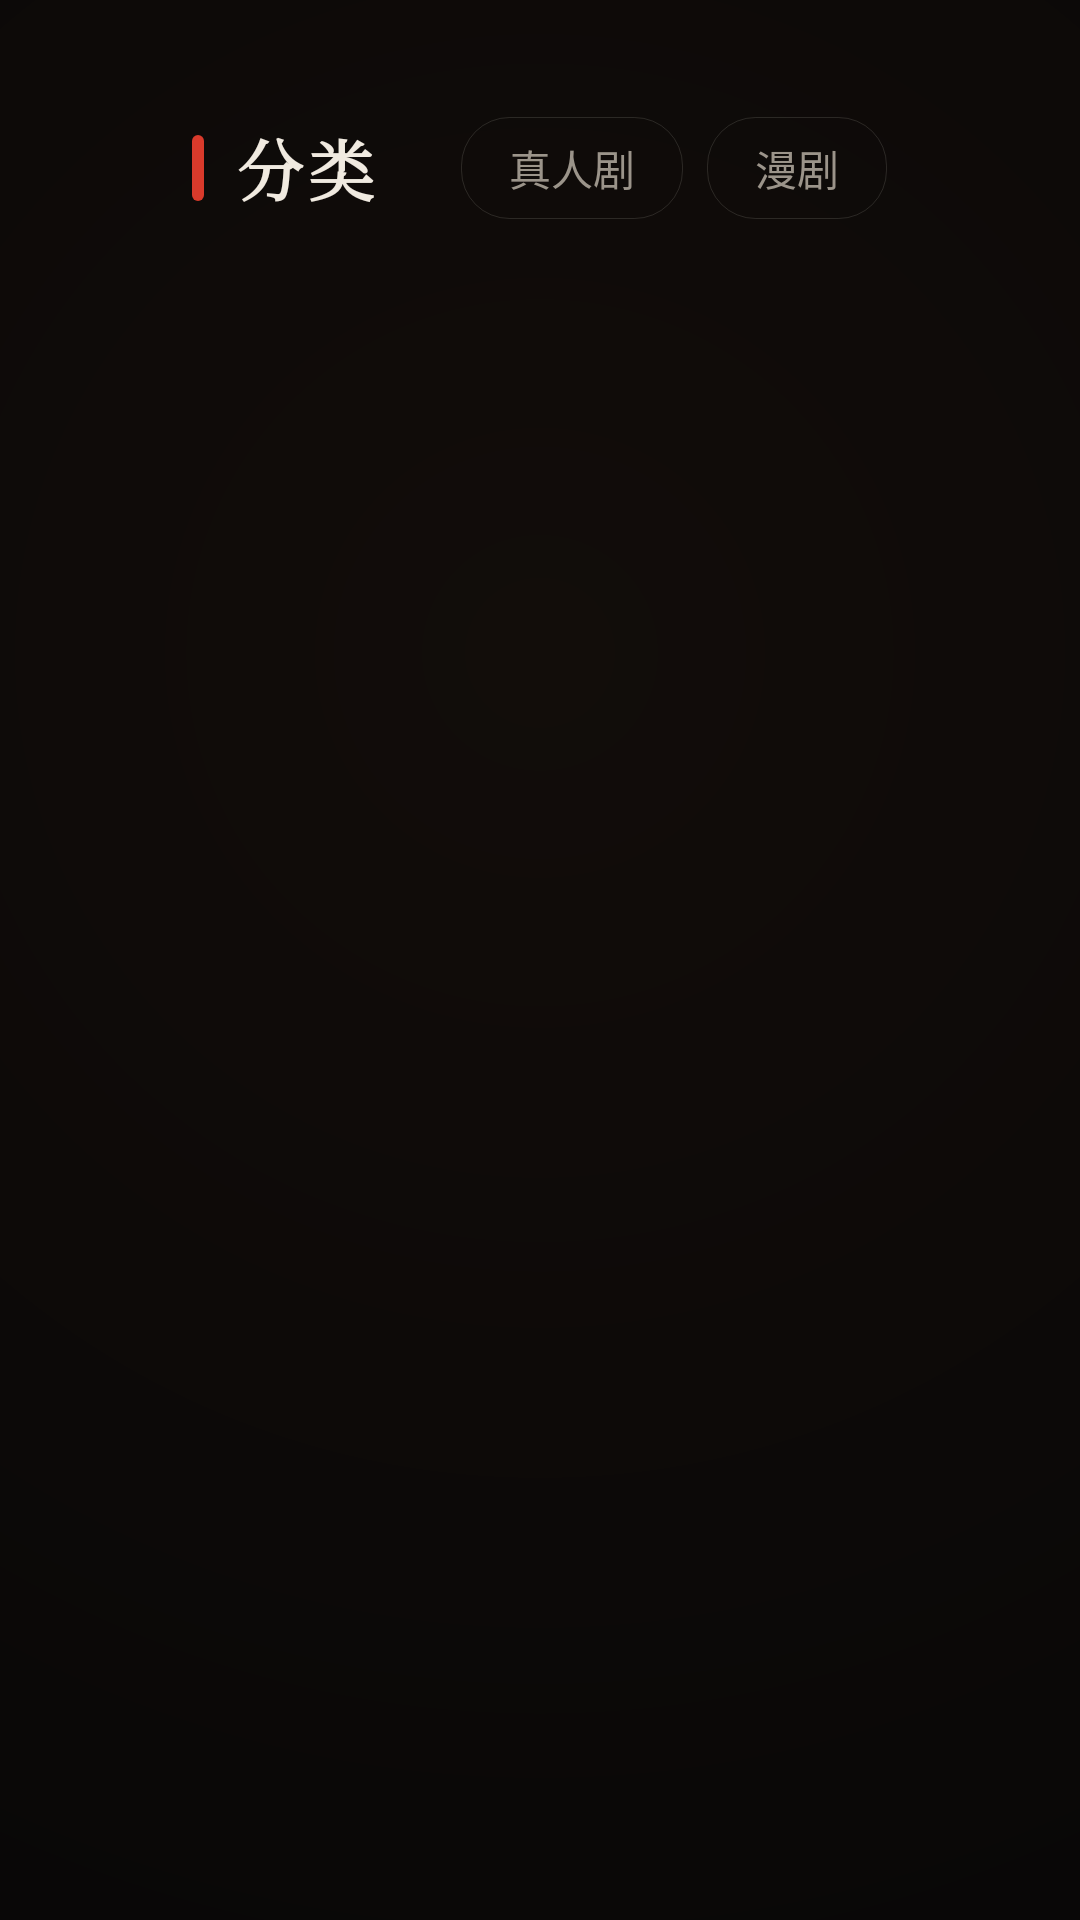

Write the Android layout XML for this screen, with the resource values it uses.
<!-- AndroidManifest.xml: application theme AppTheme -->
<!-- res/layout/activity_category.xml -->
<?xml version="1.0" encoding="utf-8"?>
<LinearLayout xmlns:android="http://schemas.android.com/apk/res/android"
    android:layout_width="match_parent"
    android:layout_height="match_parent"
    android:orientation="vertical"
    android:background="@drawable/bg_cinema">

    
    <LinearLayout
        android:id="@+id/category_top"
        android:layout_width="match_parent"
        android:layout_height="wrap_content"
        android:orientation="horizontal"
        android:gravity="center_vertical"
        android:paddingStart="@dimen/page_h_tv"
        android:paddingTop="@dimen/page_top_tv"
        android:paddingEnd="@dimen/page_h_tv"
        android:paddingBottom="8dp">

        <View
            android:layout_width="4dp"
            android:layout_height="22dp"
            android:background="@drawable/brand_accent" />

        <TextView
            android:id="@+id/category_title"
            style="@style/HougDisplay"
            android:layout_width="wrap_content"
            android:layout_height="wrap_content"
            android:layout_marginStart="10dp"
            android:includeFontPadding="false"
            android:text="@string/category_title"
            android:textColor="@color/text_primary"
            android:textSize="22sp"
            android:textStyle="bold" />

        <LinearLayout
            android:id="@+id/category_tab_bar"
            android:layout_width="wrap_content"
            android:layout_height="wrap_content"
            android:layout_marginStart="28dp"
            android:orientation="horizontal">

            <TextView
                android:id="@+id/tab_real"
                style="@style/CategoryTab"
                android:nextFocusRight="@id/tab_comic"
                android:text="真人剧" />

            <TextView
                android:id="@+id/tab_comic"
                style="@style/CategoryTab"
                android:layout_marginStart="8dp"
                android:nextFocusLeft="@id/tab_real"
                android:nextFocusRight="@id/tab_ai"
                android:text="漫剧" />

            <TextView
                android:id="@+id/tab_ai"
                style="@style/CategoryTab"
                android:layout_marginStart="8dp"
                android:nextFocusLeft="@id/tab_comic"
                android:text="AI剧" />
        </LinearLayout>

        <View
            android:layout_width="0dp"
            android:layout_height="1dp"
            android:layout_weight="1" />

        <TextView
            android:id="@+id/category_back"
            android:layout_width="wrap_content"
            android:layout_height="40dp"
            android:background="@drawable/button_bg"
            android:clickable="true"
            android:focusable="true"
            android:gravity="center"
            android:paddingStart="20dp"
            android:paddingEnd="20dp"
            android:text="@string/back"
            android:textColor="@color/text_primary"
            android:textSize="15sp" />
    </LinearLayout>

    
    <LinearLayout
        android:id="@+id/filter_container"
        android:layout_width="match_parent"
        android:layout_height="wrap_content"
        android:layout_marginStart="@dimen/page_h_tv"
        android:layout_marginEnd="@dimen/page_h_tv"
        android:orientation="vertical"
        android:visibility="gone" />

    
    <FrameLayout
        android:layout_width="match_parent"
        android:layout_height="0dp"
        android:layout_weight="1"
        android:layout_marginTop="4dp">

        <androidx.recyclerview.widget.RecyclerView
            android:id="@+id/category_list"
            android:layout_width="match_parent"
            android:layout_height="match_parent"
            android:paddingStart="@dimen/page_h_tv"
            android:paddingEnd="@dimen/page_h_tv"
            android:paddingTop="4dp"
            android:paddingBottom="16dp"
            android:clipToPadding="false" />

        <ProgressBar
            android:id="@+id/category_progress"
            android:layout_width="wrap_content"
            android:layout_height="wrap_content"
            android:layout_gravity="center"
            android:visibility="gone" />

        <TextView
            android:id="@+id/category_status"
            android:layout_width="wrap_content"
            android:layout_height="wrap_content"
            android:layout_gravity="center"
            android:textColor="@color/text_secondary"
            android:textSize="15sp"
            android:visibility="gone" />
    </FrameLayout>
</LinearLayout>
<!-- resources referenced by this layout -->
<resources>
  <color name="text_primary">#F0EAE0</color>
  <color name="text_secondary">#9B948A</color>
  <dimen name="page_h_tv">64dp</dimen>
  <dimen name="page_top_tv">36dp</dimen>
  <!-- drawable bg_cinema (drawable) -->
  <?xml version="1.0" encoding="utf-8"?>
  <shape xmlns:android="http://schemas.android.com/apk/res/android" android:shape="rectangle">
      <gradient
          android:type="radial"
          android:centerX="0.5"
          android:centerY="0.34"
          android:gradientRadius="1100dp"
          android:startColor="@color/cinema_core"
          android:endColor="@color/cinema_edge"
          android:centerColor="@color/cinema_edge"/>
  </shape>
  <!-- drawable brand_accent (drawable) -->
  <?xml version="1.0" encoding="utf-8"?>
  <shape xmlns:android="http://schemas.android.com/apk/res/android" android:shape="rectangle">
      <solid android:color="@color/accent"/>
      <corners android:radius="2dp"/>
  </shape>
  <!-- drawable button_bg (drawable) -->
  <?xml version="1.0" encoding="utf-8"?>
  <selector xmlns:android="http://schemas.android.com/apk/res/android">
      <item android:state_focused="true">
          <shape android:shape="rectangle">
              <solid android:color="@color/accent"/>
              <corners android:radius="10dp"/>
          </shape>
      </item>
      <item android:state_pressed="true">
          <shape android:shape="rectangle">
              <solid android:color="@color/surface_light"/>
              <stroke android:width="@dimen/hairline" android:color="@color/hair_strong"/>
              <corners android:radius="10dp"/>
          </shape>
      </item>
      <item>
          <shape android:shape="rectangle">
              <solid android:color="@android:color/transparent"/>
              <stroke android:width="@dimen/hairline" android:color="@color/hair"/>
              <corners android:radius="10dp"/>
          </shape>
      </item>
  </selector>
  <string name="back">返回</string>
  <string name="category_title">分类</string>
  <style name="CategoryTab">
          <item name="android:layout_width">wrap_content</item>
          <item name="android:layout_height">34dp</item>
          <item name="android:background">@drawable/filter_chip_bg</item>
          <item name="android:paddingStart">16dp</item>
          <item name="android:paddingEnd">16dp</item>
          <item name="android:textSize">14sp</item>
          <item name="android:textColor">@color/filter_chip_text</item>
          <item name="android:focusable">true</item>
          <item name="android:clickable">true</item>
          <item name="android:gravity">center</item>
      </style>
  <style name="HougDisplay">
          <item name="android:fontFamily">serif</item>
          <item name="android:textColor">@color/bone</item>
          <item name="android:letterSpacing">0.08</item>
      </style>
  <style name="AppTheme" parent="Theme.AppCompat">
          <item name="colorPrimary">@color/primary</item>
          <item name="colorPrimaryDark">@color/primary_dark</item>
          <item name="colorAccent">@color/primary</item>
          <item name="android:windowBackground">@drawable/bg_cinema</item>
          <item name="android:textColorPrimary">@color/bone</item>
          <item name="android:textColorSecondary">@color/dim</item>
          <item name="windowActionBar">false</item>
          <item name="windowNoTitle">true</item>
          <item name="android:windowFullscreen">true</item>
          <item name="android:windowContentOverlay">@null</item>
      </style>
  <color name="cinema_core">#120D0A</color>
  <color name="cinema_edge">#070606</color>
  <color name="accent">#D93A2B</color>
  <color name="surface_light">#221A15</color>
  <dimen name="hairline">1px</dimen>
  <color name="hair_strong">#38F0EAE0</color>
  <color name="hair">#21F0EAE0</color>
  <color name="bone">#F0EAE0</color>
  <color name="primary">#D93A2B</color>
  <color name="primary_dark">#A82A1F</color>
  <color name="dim">#9B948A</color>
  <color name="accent_soft">#29D93A2B</color>
  <dimen name="focus_stroke">2dp</dimen>
</resources>
